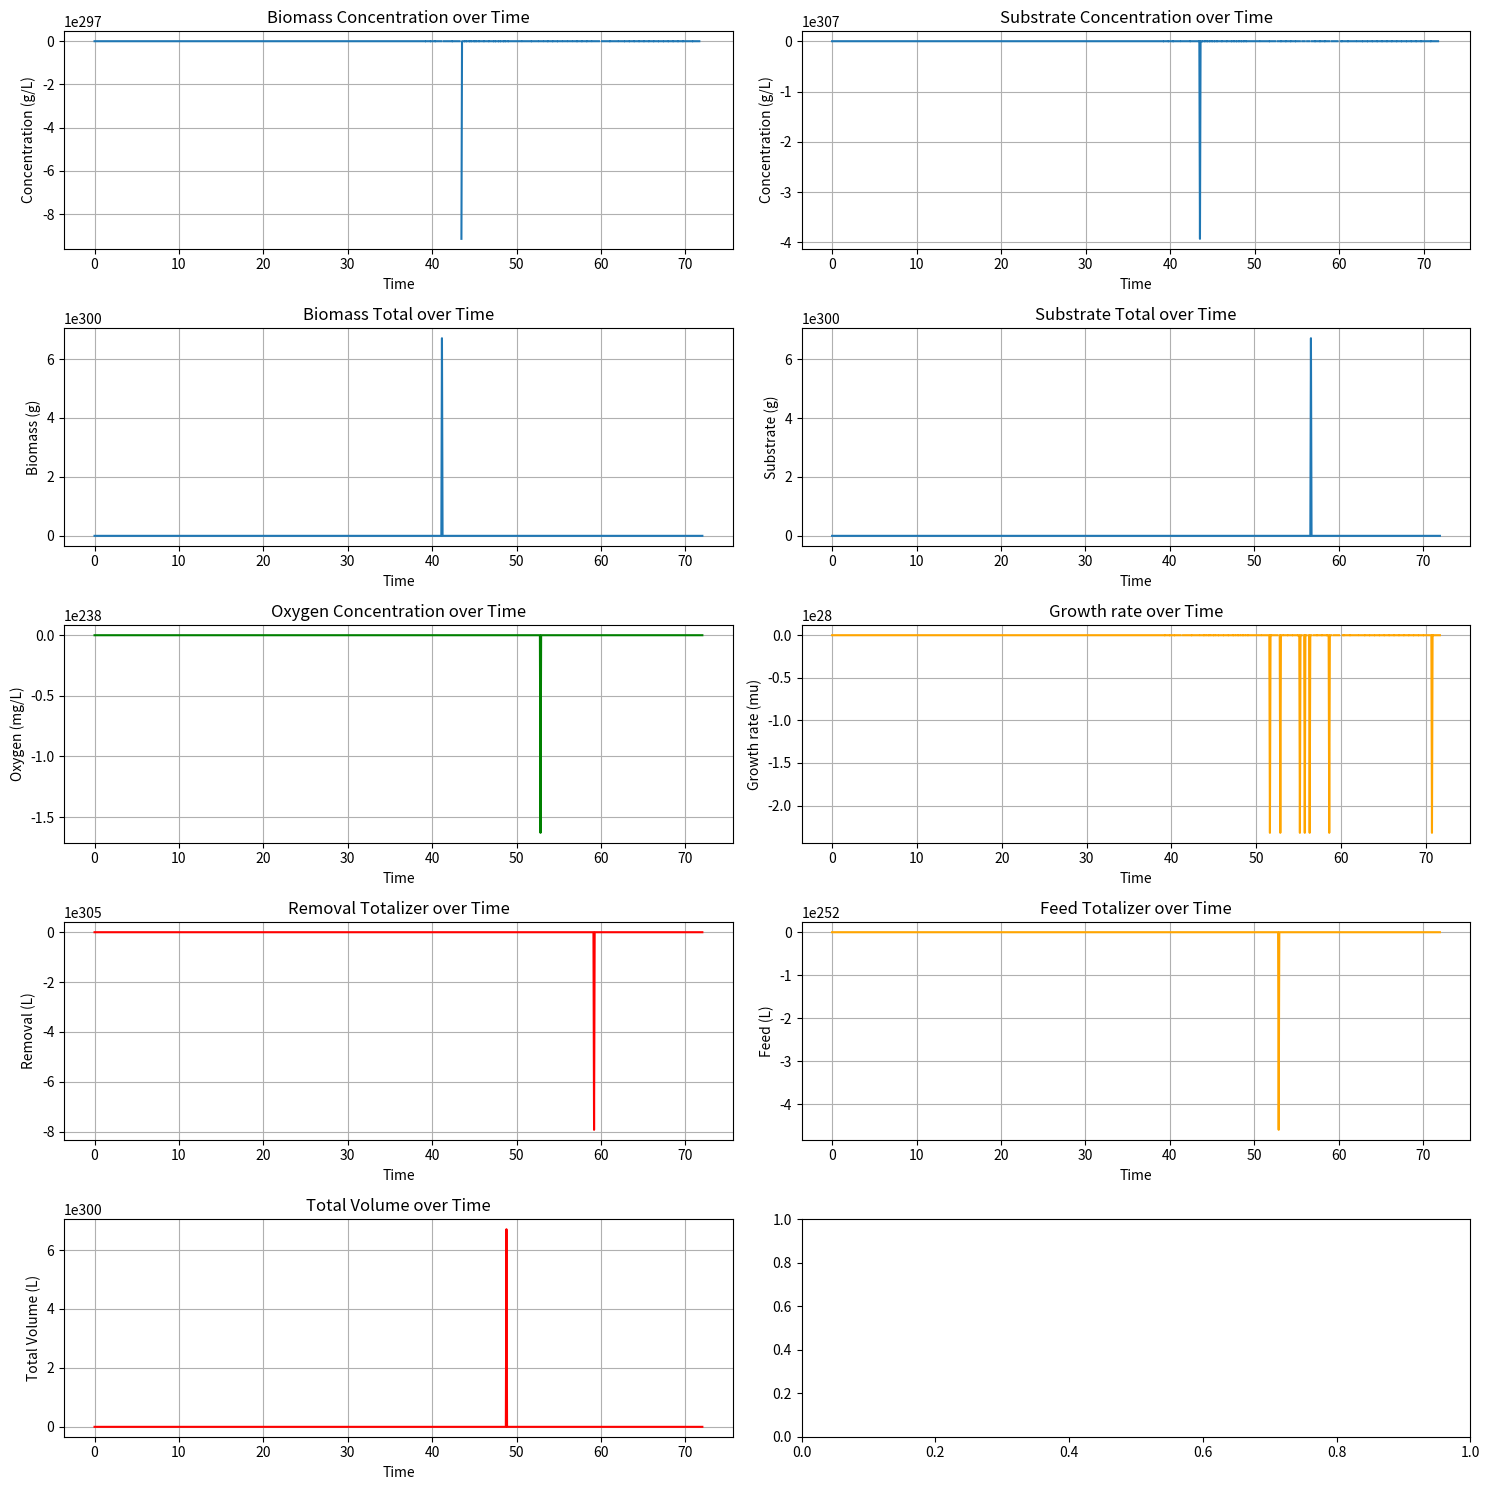

The script that saved this image:
import numpy as np
import matplotlib.pyplot as plt
from scipy.integrate import odeint

mu_max = 0.25
cX_max = 45.0 # g/L

a = 1.0
b = 1.0

K_s = 1.0
K_O = 17.0 * 0.08
c_O_sat = 17.0
kLa = 410.0
k_d = 0.01

y_xs = 0.5
y_ox = 131.2
m_s = 0.04

c_F = 70
c_X0 = 0.3
c_S0 = 50.0

V_0 = 2.5 #L
X_0 = c_X0 * V_0
S_0 = c_S0 * V_0
c_O_0 = 15 #mgO2/L
F_0 = 0.0
R_0 = 0.0
d_0 = 0.0

constants = {}

# Event format (start time, duration, "type", value)
event_list = [(18, 1.5, "rR", 1),(19.5,1.5,"rF",1)]

def model(y, t, constants, events):
    X, S, V, c_O, F, R, rd = y

    # Initialize event rates
    rR = 0
    rF = 0

    # Check and apply events
    for event in events:
        start_time, duration, event_type, value = event
        if start_time <= t < start_time + duration:
            if event_type == "rR":
                rR = value
            elif event_type == "rF":
                rF = value

    rV = rF - rR
    c_X = X / V

    mu = mu_max * ((S / V) / ((S / V) + K_s)) * (c_O / (c_O + K_O)) * (1 - (X / (cX_max * V)))
    rd = k_d * X
    rX = mu * X - X/V * rR - rd

    if S > 0:
        rS = -mu * (X) * (1 / y_xs + m_s / mu) - S / V * rR + c_F * rF
    else:
        S = 0
        rS = 0

    rc_O = kLa * (c_O_sat - c_O) - y_ox * X

    return [rX, rS, rV, rc_O, rF, rR, rd]

y0 = [X_0, S_0, V_0, c_O_0, F_0, R_0, d_0]

# Time points
t = np.linspace(0, 72, 1000)

# Solve ODE
solution = odeint(model, y0, t, args=(constants, event_list))

X, S, V, c_O, F, R, d = solution.T

growthrate = mu_max * ((S / V) / ((S / V) + K_s)) * (c_O / (c_O + K_O)) * (1 - (X / (cX_max * V)))

rc_O = kLa * (c_O_sat - c_O) - y_ox * growthrate

# Plotting
fig, axs = plt.subplots(5, 2, figsize=(15, 15))

# Biomass concentration (X/V)
axs[0, 0].plot(t, X/V, label='Biomass Concentration (g/L)')
axs[0, 0].set_xlabel('Time')
axs[0, 0].set_ylabel('Concentration (g/L)')
axs[0, 0].set_title('Biomass Concentration over Time')
axs[0, 0].grid(True)

# Substrate concentration (S/V)
axs[0, 1].plot(t, S/V, label='Substrate Concentration (g/L)')
axs[0, 1].set_xlabel('Time')
axs[0, 1].set_ylabel('Concentration (g/L)')
axs[0, 1].set_title('Substrate Concentration over Time')
axs[0, 1].grid(True)

# Biomass total (X)
axs[1, 0].plot(t, X, label='Biomass Total (g)')
axs[1, 0].set_xlabel('Time')
axs[1, 0].set_ylabel('Biomass (g)')
axs[1, 0].set_title('Biomass Total over Time')
axs[1, 0].grid(True)

# Substrate total (S)
axs[1, 1].plot(t, S, label='Substrate Total (g)')
axs[1, 1].set_xlabel('Time')
axs[1, 1].set_ylabel('Substrate (g)')
axs[1, 1].set_title('Substrate Total over Time')
axs[1, 1].grid(True)

# Oxygen (c_O)
axs[2, 0].plot(t, c_O, label='Oxygen (mg/L)', color='green')
axs[2, 0].set_xlabel('Time')
axs[2, 0].set_ylabel('Oxygen (mg/L)')
axs[2, 0].set_title('Oxygen Concentration over Time')
axs[2, 0].grid(True)

# Growthrate (mu)
axs[2, 1].plot(t, growthrate, label='Feed Totalizer (L)', color='orange')
axs[2, 1].set_xlabel('Time')
axs[2, 1].set_ylabel('Growth rate (mu)')
axs[2, 1].set_title('Growth rate over Time')
axs[2, 1].grid(True)

# Feed totalizer (F)
axs[3, 1].plot(t, F, label='Feed Totalizer (L)', color='orange')
axs[3, 1].set_xlabel('Time')
axs[3, 1].set_ylabel('Feed (L)')
axs[3, 1].set_title('Feed Totalizer over Time')
axs[3, 1].grid(True)

# Removal totalizer (R)
axs[3, 0].plot(t, R, label='Removal Totalizer (L)', color='red')
axs[3, 0].set_xlabel('Time')
axs[3, 0].set_ylabel('Removal (L)')
axs[3, 0].set_title('Removal Totalizer over Time')
axs[3, 0].grid(True)

# Removal totalizer (R)
axs[4, 0].plot(t, V, label='Removal Totalizer (L)', color='red')
axs[4, 0].set_xlabel('Time')
axs[4, 0].set_ylabel('Total Volume (L)')
axs[4, 0].set_title('Total Volume over Time')
axs[4, 0].grid(True)

# Adjust layout
plt.tight_layout()

plt.show()
